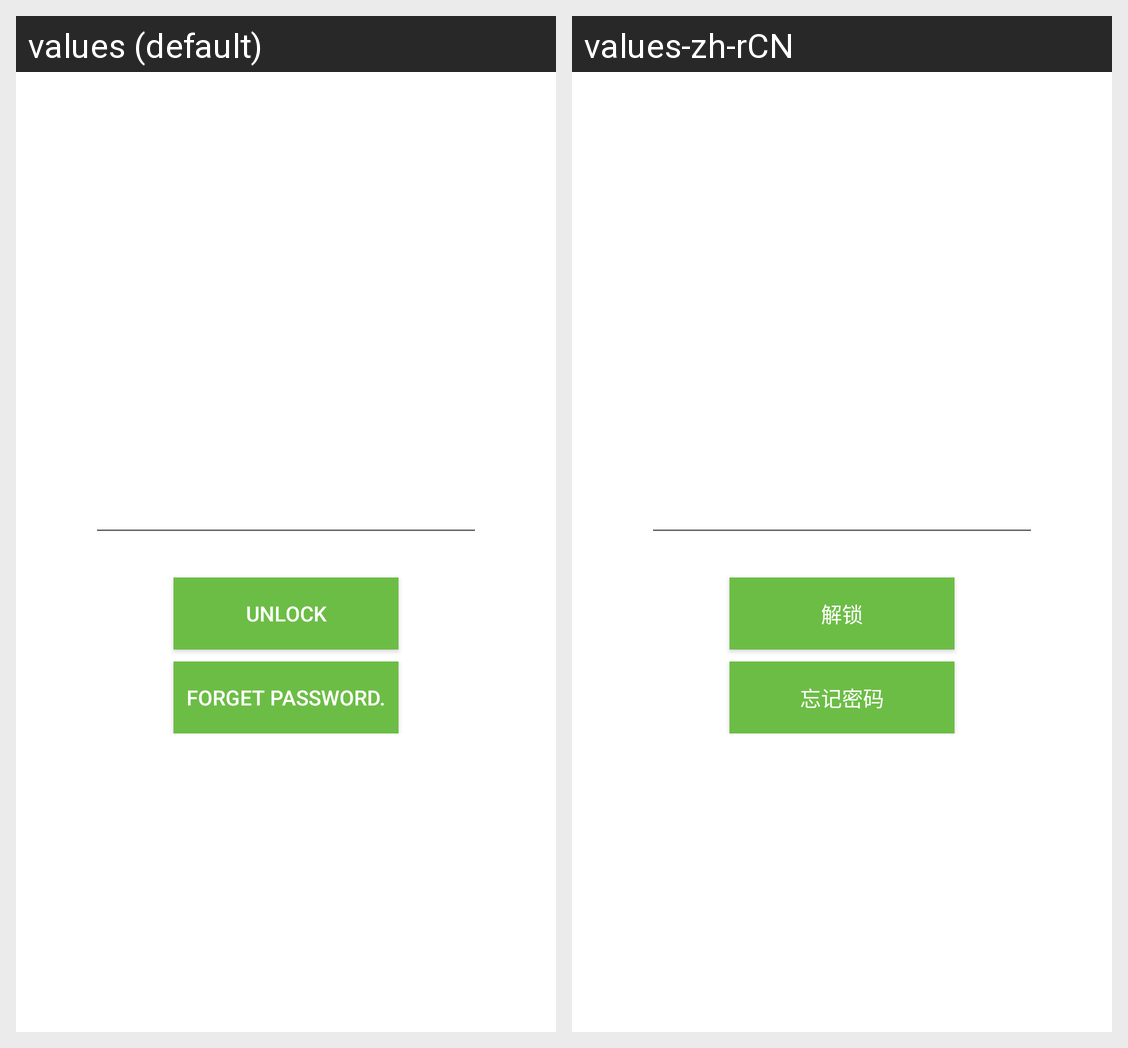

Strings drawn on this Android screen and how each of the app's shown locales translates them:
Android screen res/layout/lock_mobile_activity.xml rendered under 2 locales, left to right: values (default), values-zh-rCN. Device: Nexus 5 (rendered at 1080×1920; each locale shown at half size, 540×960, under a caption strip naming it); theme Theme.MaterialComponents.DayNight.NoActionBar.
Strings drawn on this screen, with the default value and each locale's value (text and hints the layout hard-codes, and strings that could not be matched under every locale, appear in the picture but are not listed):

unlock_mobile
  values: Unlock
  values-zh-rCN: 解锁

send_pwd_to_safe_phone
  values: Forget password.
  values-zh-rCN: 忘记密码
